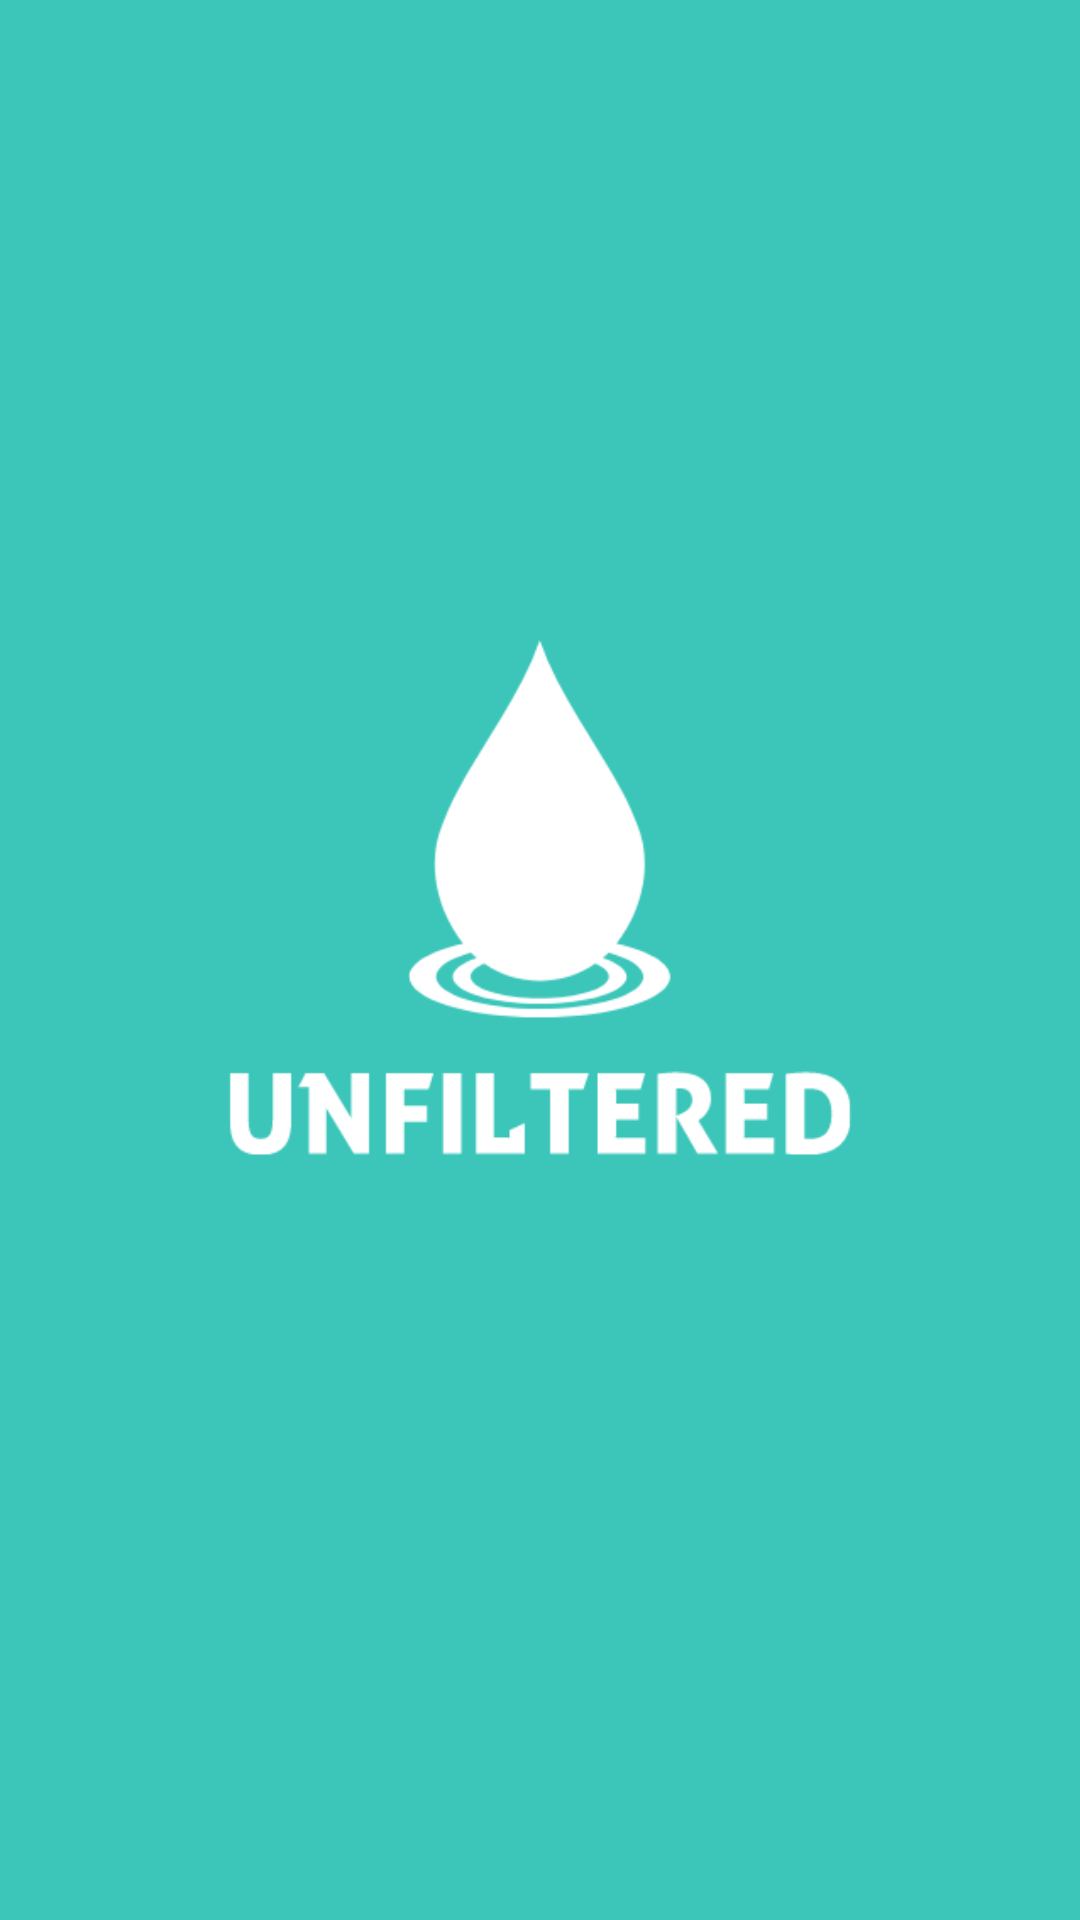

Reconstruct the res/layout file that produces this screen, plus the resources it refers to.
<!-- AndroidManifest.xml: application theme AppTheme -->
<!-- res/layout/activity_splash.xml -->
<?xml version="1.0" encoding="utf-8"?>
<android.support.constraint.ConstraintLayout
    xmlns:android="http://schemas.android.com/apk/res/android"
    xmlns:app="http://schemas.android.com/apk/res-auto"
    xmlns:tools="http://schemas.android.com/tools"
    android:layout_width="match_parent"
    android:layout_height="match_parent"
    android:background="@color/colorPrimary">

    <ImageView
        android:layout_width="match_parent"
        android:layout_height="match_parent"
        android:scaleType="centerCrop"
        android:src="@drawable/full_logo_slim"
        app:layout_constraintLeft_toLeftOf="parent"
        app:layout_constraintRight_toRightOf="parent"
        app:layout_constraintTop_toTopOf="parent"
        app:layout_constraintBottom_toBottomOf="parent" />
</android.support.constraint.ConstraintLayout>
<!-- resources referenced by this layout -->
<resources>
  <color name="colorPrimary">#3cc5b9</color>
  <!-- drawable full_logo_slim: png bitmap (drawable, 15417 bytes) -->
  <style name="AppTheme" parent="Theme.AppCompat.Light.DarkActionBar">
          
          <item name="colorPrimary">@color/colorPrimary</item>
          <item name="colorPrimaryDark">@color/colorPrimaryDark</item>
          <item name="colorAccent">@color/colorAccent</item>
      </style>
  <color name="colorPrimaryDark">#32a99f</color>
  <color name="colorAccent">#FF4081</color>
</resources>
